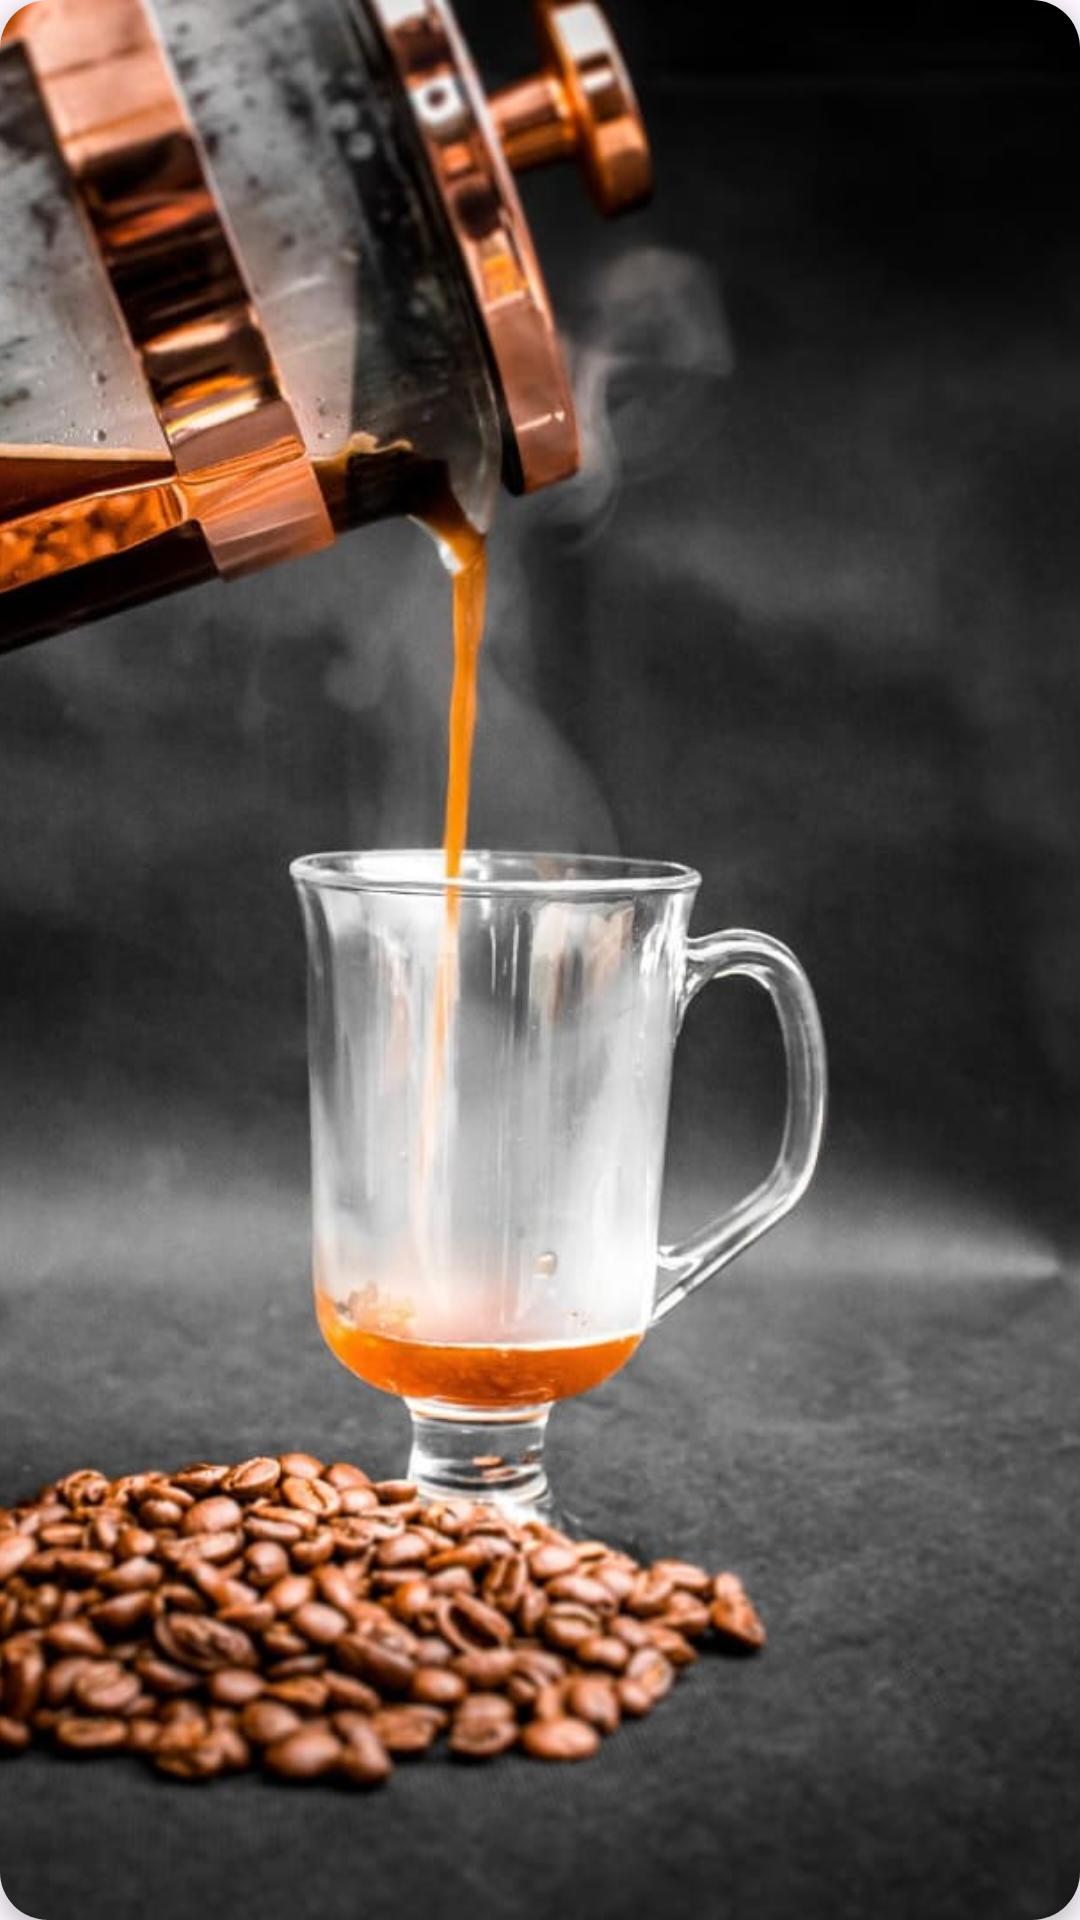

The Android layout XML behind this screen, and the referenced resources:
<!-- AndroidManifest.xml: application theme Theme.OrderCoffee -->
<!-- res/layout/fragment_image.xml -->
<androidx.cardview.widget.CardView xmlns:android="http://schemas.android.com/apk/res/android"
    xmlns:card_view="http://schemas.android.com/apk/res-auto"
    android:layout_width="match_parent"
    android:layout_height="200dp"
    card_view:cardCornerRadius="16dp"
    card_view:cardElevation="4dp"
    android:layout_margin="8dp">

    <ImageView
        android:id="@+id/imageView"
        android:layout_width="match_parent"
        android:layout_height="match_parent"
        android:scaleType="centerCrop"
        android:src="@drawable/kahve" />
</androidx.cardview.widget.CardView>
<!-- resources referenced by this layout -->
<resources>
  <!-- drawable kahve: jpg bitmap (drawable, 82422 bytes) -->
  <style name="Theme.OrderCoffee" parent="Base.Theme.OrderCoffee" />
  <style name="Base.Theme.OrderCoffee" parent="Theme.Material3.Light.NoActionBar">
          
          <item name="android:statusBarColor">@color/coffee_espresso</item>
  
          
          
      </style>
  <color name="coffee_espresso">#4B2E2B</color>
</resources>
